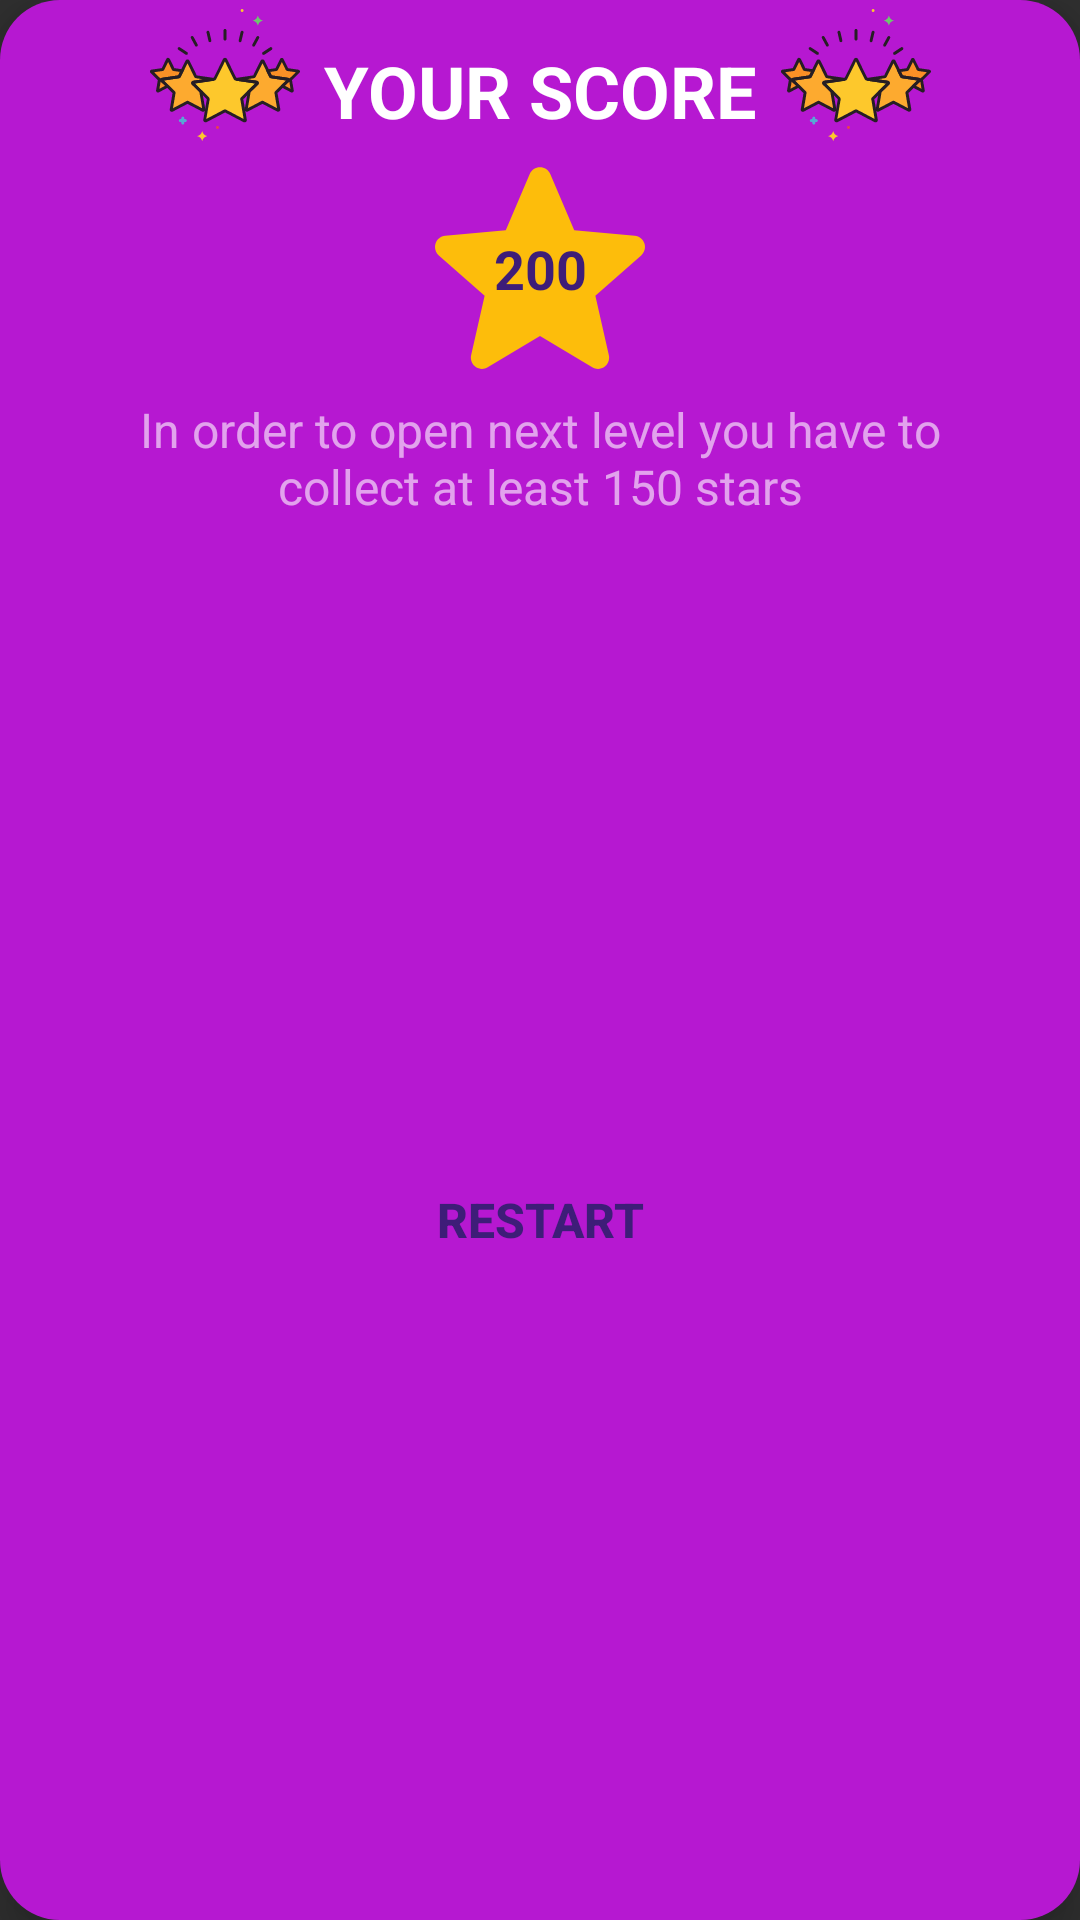

Reconstruct the res/layout file that produces this screen, plus the resources it refers to.
<!-- AndroidManifest.xml: application theme Theme.FindWord -->
<!-- res/layout/final_part_dialog.xml -->
<?xml version="1.0" encoding="utf-8"?>
<androidx.constraintlayout.widget.ConstraintLayout xmlns:android="http://schemas.android.com/apk/res/android"
    xmlns:app="http://schemas.android.com/apk/res-auto"
    android:layout_width="match_parent"
    android:layout_height="wrap_content"
    xmlns:tools="http://schemas.android.com/tools"
    android:background="@drawable/final_dialog_bg"
    android:elevation="10dp">

    <TextView
        android:id="@+id/scoreText"
        android:layout_width="wrap_content"
        android:layout_height="wrap_content"
        android:layout_marginTop="14dp"
        android:text="Your score"
        android:textSize="24dp"
        android:textAllCaps="true"
        android:textStyle="bold"
        android:textColor="@color/white"
        app:layout_constraintLeft_toLeftOf="parent"
        app:layout_constraintRight_toRightOf="parent"
        app:layout_constraintTop_toTopOf="parent" />

    <ImageView
        android:id="@+id/starSCore"
        android:layout_width="70dp"
        android:layout_height="70dp"
        android:layout_marginTop="8dp"
        android:src="@drawable/ic_star2"
        app:layout_constraintLeft_toLeftOf="parent"
        app:layout_constraintRight_toRightOf="parent"
        app:layout_constraintTop_toBottomOf="@id/scoreText" />

    <TextView
        android:layout_width="wrap_content"
        android:layout_height="wrap_content"
        android:text="200"
        android:id="@+id/finalScore"
        android:textColor="#3E1D78"
        android:textSize="18sp"
        android:textStyle="bold"
        app:layout_constraintBottom_toBottomOf="@id/starSCore"
        app:layout_constraintLeft_toLeftOf="@id/starSCore"
        app:layout_constraintRight_toRightOf="@id/starSCore"
        app:layout_constraintTop_toTopOf="@id/starSCore" />

    <ImageView
        android:id="@+id/starRating1"
        android:layout_width="wrap_content"
        android:layout_height="wrap_content"
        android:layout_marginRight="8dp"
        android:src="@drawable/ic_main_rating"
        app:layout_constraintRight_toLeftOf="@id/scoreText"
        app:layout_constraintTop_toTopOf="parent" />

    <ImageView
        android:id="@+id/starRating2"
        android:layout_width="wrap_content"
        android:layout_height="wrap_content"
        android:layout_marginLeft="8dp"
        android:src="@drawable/ic_main_rating"
        app:layout_constraintLeft_toRightOf="@id/scoreText"
        app:layout_constraintTop_toTopOf="parent" />

    <TextView
        android:id="@+id/description"
        android:layout_width="0dp"
        android:layout_height="wrap_content"
        android:layout_marginLeft="24dp"
        android:layout_marginTop="8dp"
        android:layout_marginRight="24dp"
        android:gravity="center"
        android:text="In order to open next level you have to collect at least 150 stars"
        android:textColor="#99FFFFFF"
        android:textSize="16sp"

        app:layout_constraintLeft_toLeftOf="parent"
        app:layout_constraintRight_toRightOf="parent"
        app:layout_constraintTop_toBottomOf="@id/starSCore" />
    <TextView
        android:id="@+id/description2"
        android:layout_width="0dp"
        android:layout_height="wrap_content"
        android:layout_marginLeft="24dp"
        android:layout_marginTop="8dp"
        android:visibility="invisible"
        android:layout_marginRight="24dp"
        android:gravity="center"
        android:text="Congratulations"
        android:textSize="24dp"
        android:textStyle="bold"
        android:textAllCaps="true"
        android:textColor="@color/white"
        app:layout_constraintLeft_toLeftOf="parent"
        app:layout_constraintRight_toRightOf="parent"
        app:layout_constraintTop_toBottomOf="@id/starSCore" />

    <androidx.appcompat.widget.AppCompatButton
        android:id="@+id/btn_restart"
        android:layout_width="200dp"
        android:layout_height="60dp"
        android:layout_margin="14dp"
        android:background="@drawable/btn_restart"
        android:text="RESTART"
        android:textColor="#3E1D78"
        android:textSize="16sp"
        android:textStyle="bold"
        app:layout_constraintBottom_toBottomOf="parent"
        app:layout_constraintLeft_toLeftOf="parent"
        app:layout_constraintRight_toRightOf="parent"
        app:layout_constraintTop_toBottomOf="@id/description" />

    <androidx.appcompat.widget.AppCompatButton
        android:id="@+id/btn_next_level"
        android:layout_width="200dp"
        android:layout_height="60dp"
        android:layout_margin="14dp"
        android:background="@drawable/btn_next_level"
        android:text="NEXT LEVEL"
        android:textColor="#FAF8FD"
        android:textSize="16sp"
        android:textStyle="bold"
        android:visibility="invisible"
        app:layout_constraintBottom_toBottomOf="parent"
        app:layout_constraintLeft_toLeftOf="parent"
        app:layout_constraintRight_toRightOf="parent"
        app:layout_constraintTop_toBottomOf="@id/description" />


</androidx.constraintlayout.widget.ConstraintLayout>
<!-- resources referenced by this layout -->
<resources>
  <!-- drawable btn_next_level (drawable) -->
  <?xml version="1.0" encoding="utf-8"?>
  <shape xmlns:android="http://schemas.android.com/apk/res/android">
  <solid android:color="#26D12D"/>
      <corners android:radius="30dp"/>
  </shape>
  <!-- drawable final_dialog_bg (drawable) -->
  <?xml version="1.0" encoding="utf-8"?>
  <shape xmlns:android="http://schemas.android.com/apk/res/android">
      <solid android:color="#B618D1"/>
      <corners android:radius="20dp"/>
  </shape>
  <!-- drawable ic_main_rating: vector/xml drawable (drawable, 10038 chars, omitted) -->
  <!-- drawable ic_star2 (drawable) -->
  <vector android:alpha="0.98" android:height="24dp"
      android:viewportHeight="511" android:viewportWidth="511.98685"
      android:width="24dp" xmlns:android="http://schemas.android.com/apk/res/android">
      <path android:fillColor="#ffc107" android:pathData="m510.652,195.902c-3.352,-10.367 -12.547,-17.73 -23.426,-18.711l-147.773,-13.418 -58.434,-136.77c-4.309,-10.023 -14.121,-16.512 -25.023,-16.512s-20.715,6.488 -25.023,16.535l-58.434,136.746 -147.797,13.418c-10.859,1.004 -20.031,8.344 -23.402,18.711 -3.371,10.367 -0.258,21.738 7.957,28.906l111.699,97.961 -32.938,145.09c-2.41,10.668 1.73,21.695 10.582,28.094 4.758,3.438 10.324,5.188 15.938,5.188 4.84,0 9.641,-1.305 13.949,-3.883l127.469,-76.184 127.422,76.184c9.324,5.609 21.078,5.098 29.91,-1.305 8.855,-6.418 12.992,-17.449 10.582,-28.094l-32.938,-145.09 111.699,-97.941c8.215,-7.188 11.352,-18.539 7.98,-28.926zM510.652,195.902"/>
  </vector>
  <style name="Theme.FindWord" parent="Theme.AppCompat.NoActionBar">
          <item name="android:windowFullscreen">true</item>
          
          <item name="colorPrimary">@color/purple_500</item>
          <item name="colorPrimaryVariant">@color/purple_700</item>
          <item name="colorOnPrimary">@color/white</item>
          
          <item name="colorSecondary">@color/teal_200</item>
          <item name="colorSecondaryVariant">@color/teal_700</item>
          <item name="colorOnSecondary">@color/black</item>
          
          <item name="android:statusBarColor" tools:targetApi="l">?attr/colorPrimaryVariant</item>
          
      </style>
  <!-- not gathered from this repository: default colours our renderer supplied (Android Studio template values) -->
  <color name="purple_500">#FF6200EE</color>
  <color name="purple_700">#FF3700B3</color>
  <color name="teal_200">#FF03DAC5</color>
  <color name="teal_700">#FF018786</color>
  <color name="black">#FF000000</color>
  <color name="white">#FFFFFFFF</color>
</resources>
